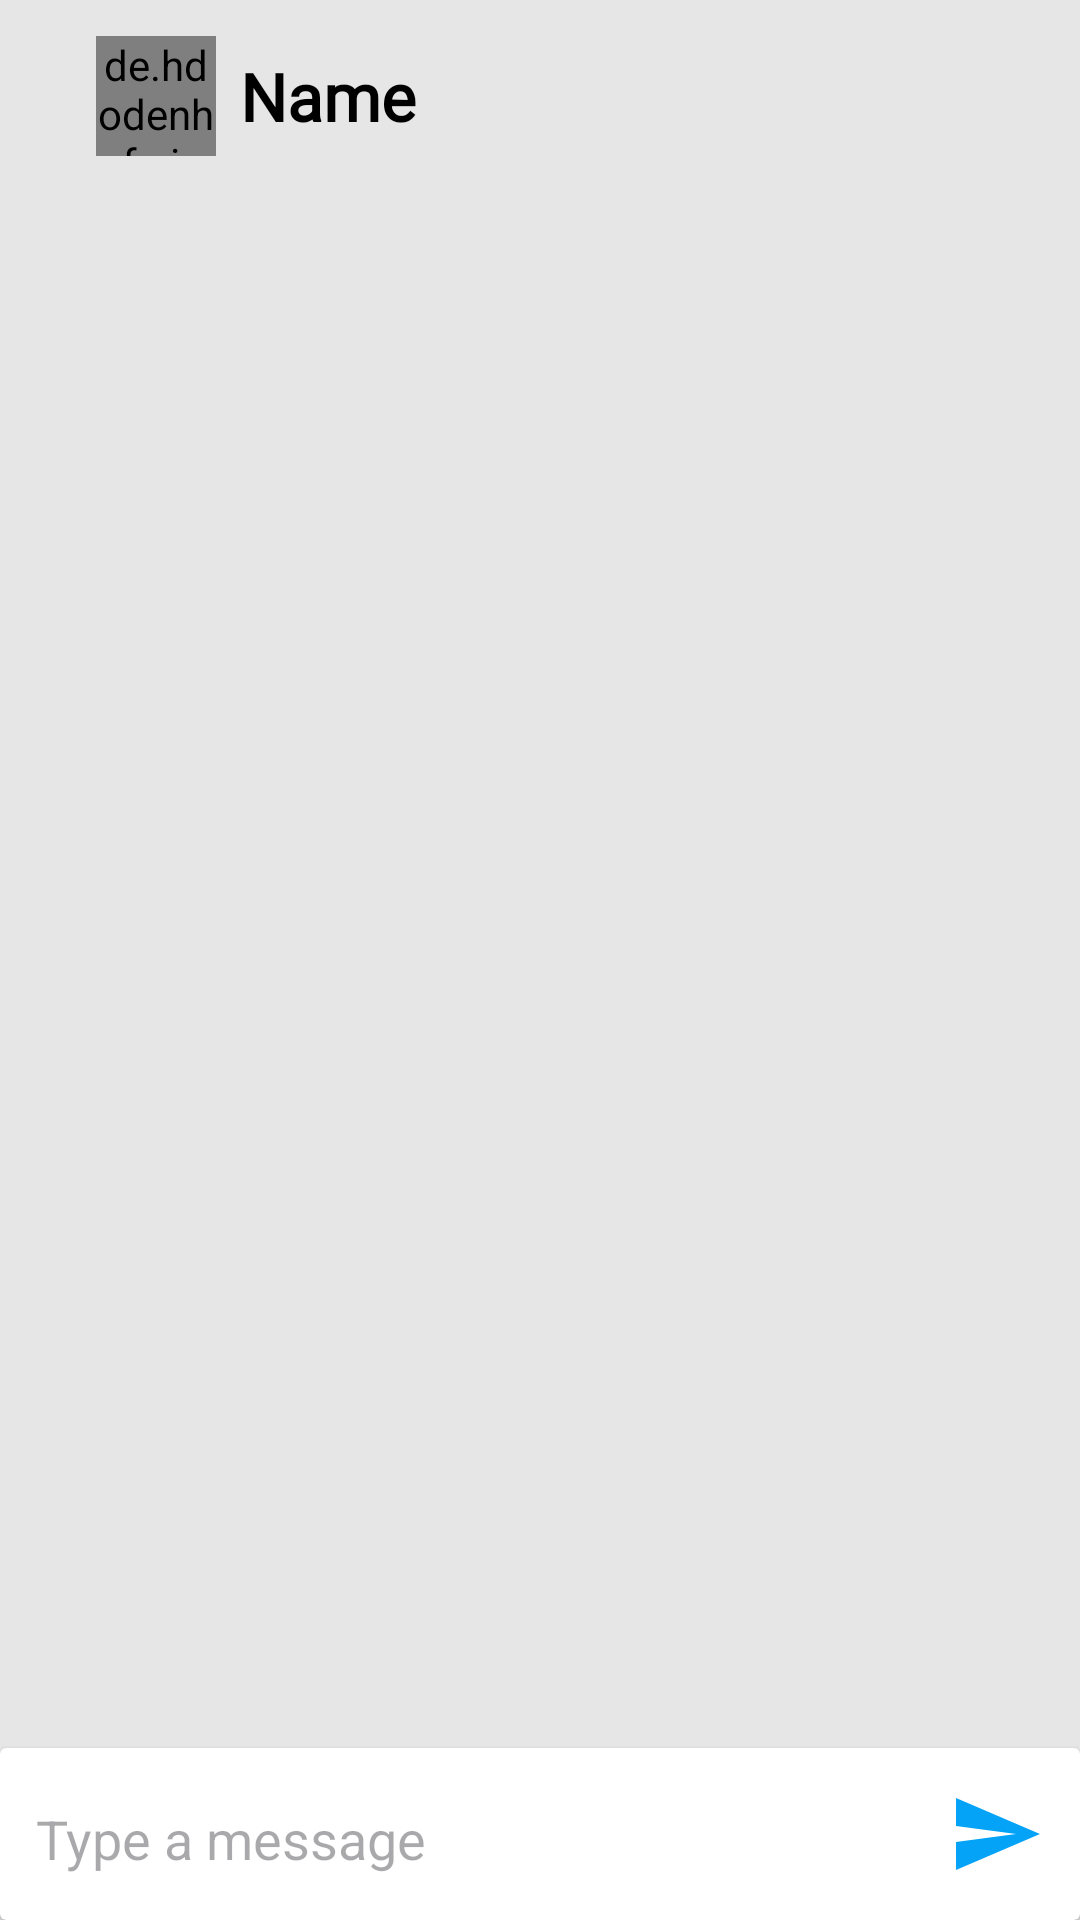

Reconstruct the res/layout file that produces this screen, plus the resources it refers to.
<!-- AndroidManifest.xml: application theme Theme.ABER -->
<!-- res/layout/activity_help.xml -->
<?xml version="1.0" encoding="utf-8"?>
<RelativeLayout xmlns:android="http://schemas.android.com/apk/res/android"
    xmlns:app="http://schemas.android.com/apk/res-auto"
    xmlns:tools="http://schemas.android.com/tools"
    android:layout_width="match_parent"
    android:layout_height="match_parent"
    tools:context=".Activities.Main.Fragment.Profile.HelpActivity"
    android:orientation="vertical"
    android:background="@color/white_smoke">
    <ScrollView
        android:layout_width="match_parent"
        android:layout_height="wrap_content">
        <LinearLayout
            android:layout_width="match_parent"
            android:layout_height="match_parent"
            android:orientation="vertical">
            <androidx.appcompat.widget.Toolbar
                android:layout_width="match_parent"
                android:layout_height="wrap_content"
                android:background="@color/primary_color">
                <LinearLayout
                    android:layout_width="match_parent"
                    android:layout_height="wrap_content"
                    android:orientation="horizontal"
                    android:gravity="center_vertical">
                    <ImageView
                        android:id="@+id/back"
                        android:layout_width="wrap_content"
                        android:layout_height="wrap_content"
                        android:src="@drawable/ic_back_arrow"/>
                    <de.hdodenhof.circleimageview.CircleImageView
                        android:id="@+id/avatar"
                        android:layout_width="40dp"
                        android:layout_height="40dp"
                        android:src="@drawable/ic_user_white"
                        android:layout_marginStart="16dp"/>
                    <TextView
                        android:id="@+id/name"
                        android:layout_width="wrap_content"
                        android:layout_height="wrap_content"
                        android:text="Name"
                        android:textSize="22sp"
                        android:textStyle="bold"
                        android:textColor="@color/black"
                        android:layout_marginStart="8dp"
                        android:fontFamily="@font/instagramsansregular"
                        />
                </LinearLayout>
            </androidx.appcompat.widget.Toolbar>

            <androidx.recyclerview.widget.RecyclerView
                android:id="@+id/recycler_message"
                android:layout_width="match_parent"
                android:layout_height="match_parent"
                android:layout_margin="8dp" />
        </LinearLayout>
    </ScrollView>

    <LinearLayout
        android:layout_width="match_parent"
        android:layout_height="match_parent"
        android:gravity="bottom">
        <androidx.cardview.widget.CardView
            android:layout_width="match_parent"
            android:layout_height="wrap_content"
            android:background="@color/white"
            >
            <LinearLayout
                android:layout_width="match_parent"
                android:layout_height="wrap_content"
                android:orientation="horizontal"
                android:padding="8dp"
                android:gravity="center_vertical">
                <EditText
                    android:id="@+id/send_text"
                    android:layout_width="0dp"
                    android:layout_height="wrap_content"
                    android:layout_weight="1"
                    android:hint="Type a message"
                    android:backgroundTint="@android:color/transparent"/>
                <ImageButton
                    android:id="@+id/send_button"
                    android:layout_width="40dp"
                    android:layout_height="40dp"
                    android:src="@drawable/ic_send"
                    android:backgroundTint="@android:color/transparent"/>
            </LinearLayout>
        </androidx.cardview.widget.CardView>
    </LinearLayout>
</RelativeLayout>
<!-- resources referenced by this layout -->
<resources>
  <color name="black">#FF000000</color>
  <color name="white">#FFFFFFFF</color>
  <color name="white_smoke">#E6E6E6</color>
  <!-- drawable ic_send (drawable) -->
  <vector android:autoMirrored="true" android:height="32dp"
      android:tint="#04A3F8" android:viewportHeight="24"
      android:viewportWidth="24" android:width="32dp" xmlns:android="http://schemas.android.com/apk/res/android">
      <path android:fillColor="@android:color/white" android:pathData="M2.01,21L23,12 2.01,3 2,10l15,2 -15,2z"/>
  </vector>
  <!-- drawable ic_user_white (drawable) -->
  <vector android:height="24dp" android:tint="#FFFFFF"
      android:viewportHeight="24" android:viewportWidth="24"
      android:width="24dp" xmlns:android="http://schemas.android.com/apk/res/android">
      <path android:fillColor="@android:color/black" android:pathData="M12,2C6.48,2 2,6.48 2,12s4.48,10 10,10s10,-4.48 10,-10S17.52,2 12,2zM12,6c1.93,0 3.5,1.57 3.5,3.5S13.93,13 12,13s-3.5,-1.57 -3.5,-3.5S10.07,6 12,6zM12,20c-2.03,0 -4.43,-0.82 -6.14,-2.88C7.55,15.8 9.68,15 12,15s4.45,0.8 6.14,2.12C16.43,19.18 14.03,20 12,20z"/>
  </vector>
  <style name="Theme.ABER" parent="Base.Theme.ABER" />
  <style name="Base.Theme.ABER" parent="Theme.Material3.DayNight.NoActionBar">
          
          <item name="colorPrimary">@color/pale_blue</item>
          <item name="colorPrimaryVariant">@color/purple</item>
          
          <item name="android:colorBackground">@color/white</item>
          <item name="colorOnSurface">@color/black</item>
          
          <item name="android:statusBarColor">@color/white</item>
          <item name="android:windowLightStatusBar">true</item>
          <item name="android:textColorPrimary">@color/black</item>
          <item name="android:textCursorDrawable">@color/black</item>
  
  
          <item name="popupMenuStyle">@style/MyPopupMenu</item>
          <item name="popupMenuBackground">@drawable/rouned_background</item>
  
  
  
          <item name="itemStrokeWidth">20dp</item>
          <item name="itemPaddingBottom">100dp</item>
  
      </style>
  <color name="pale_blue">#48CEDC</color>
  <color name="purple">#9575CD</color>
  <style name="MyPopupMenu" parent="@style/Widget.AppCompat.PopupMenu">
          <item name="android:dropDownHorizontalOffset">20dp</item>
          <item name="android:dropDownVerticalOffset">20dp</item>
          <item name="popupMenuBackground">@drawable/rouned_background</item>
          <item name="itemTextColor">@color/pale_blue</item>
      </style>
  <!-- drawable rouned_background (drawable) -->
  <?xml version="1.0" encoding="utf-8"?>
  <shape xmlns:android="http://schemas.android.com/apk/res/android"
      android:shape="rectangle">
      <solid android:color="@color/white"/>
      <corners android:radius="20dp"/>
      <stroke android:width="1dp" android:color="@color/white"/>
      <padding android:top="6dp" android:bottom="6dp" android:right="6dp" android:left="6dp"/>
  
  </shape>
</resources>
